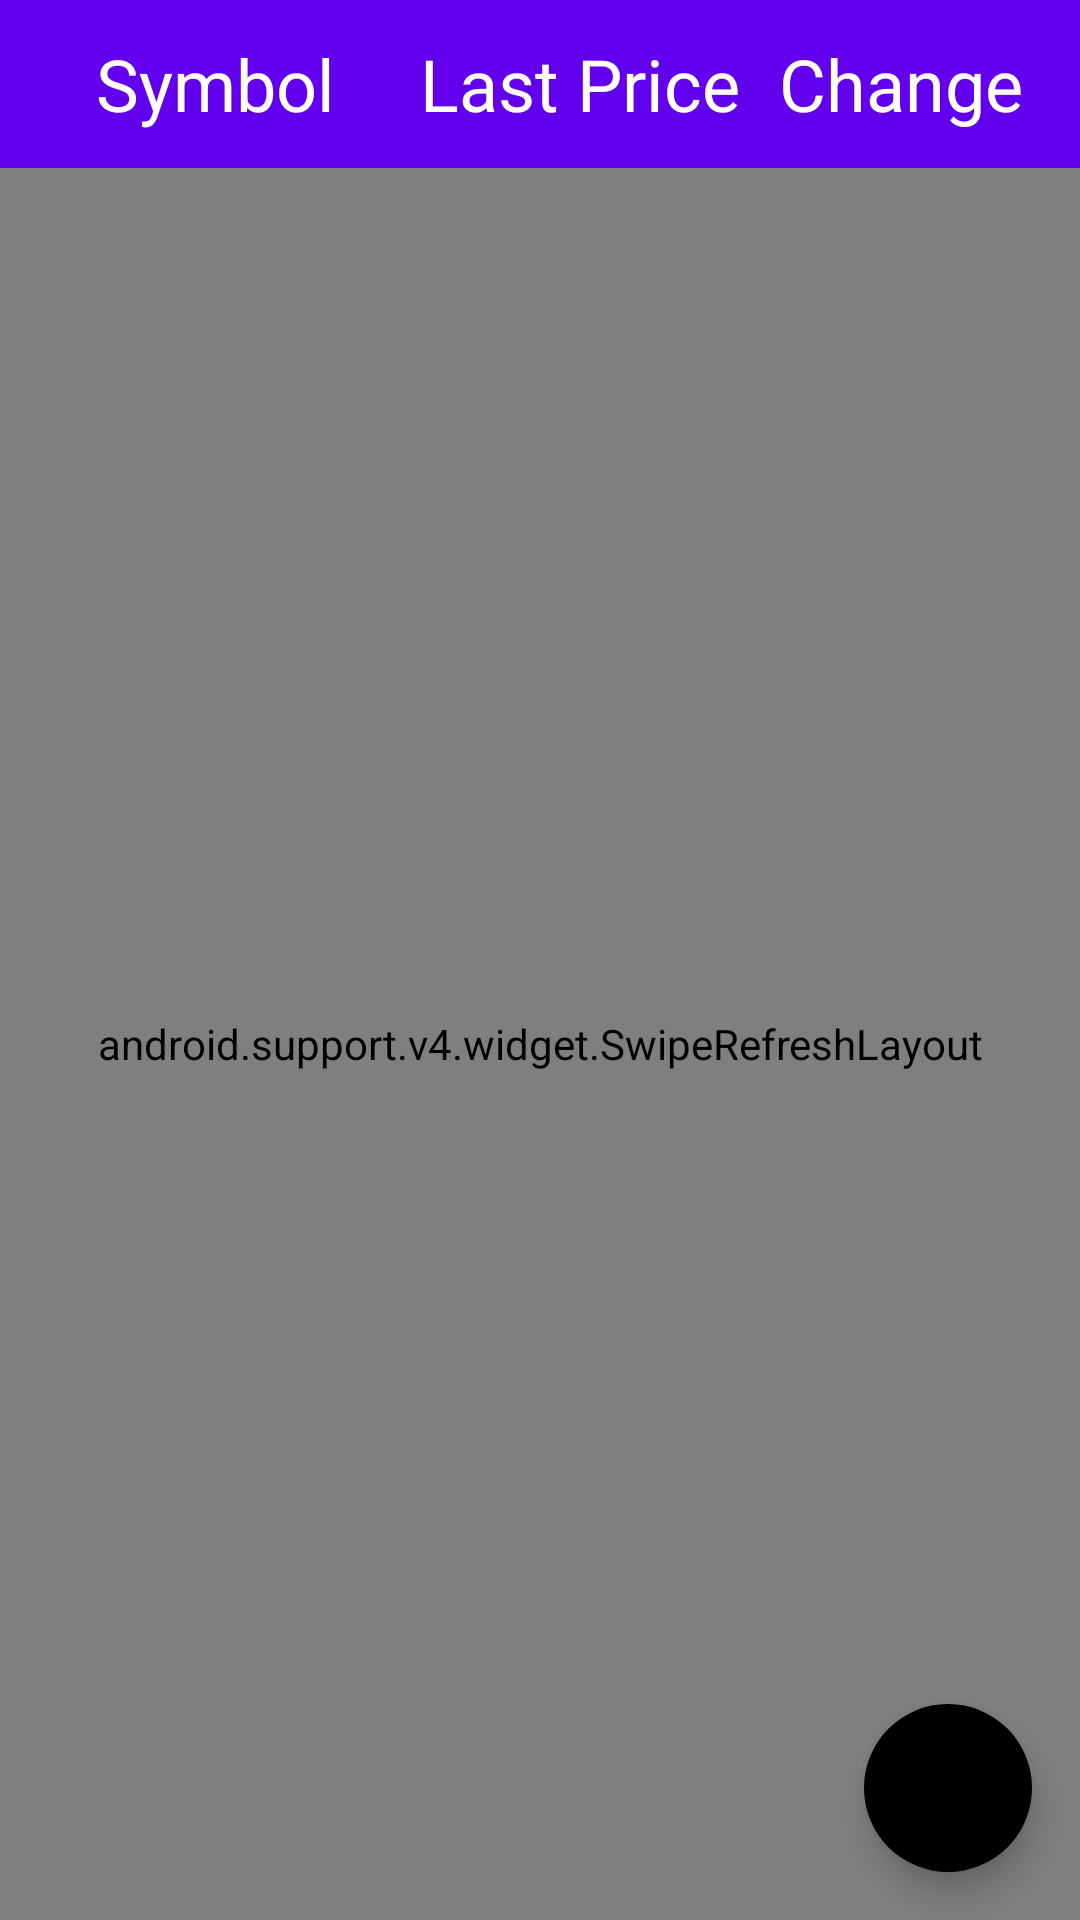

Android layout source for this screen:
<!-- AndroidManifest.xml: activity theme AppTheme.Main -->
<!-- res/layout/activity_main.xml -->
<?xml version="1.0" encoding="utf-8"?>
<LinearLayout xmlns:android="http://schemas.android.com/apk/res/android"
    xmlns:app="http://schemas.android.com/apk/res-auto"
    xmlns:tools="http://schemas.android.com/tools"
    android:layout_width="match_parent"
    android:layout_height="match_parent"
    android:orientation="vertical"
    tools:context="com.udacity.stockhawk.ui.MainActivity">

    <android.support.v7.widget.Toolbar
        android:layout_width="match_parent"
        android:layout_height="wrap_content"
        android:background="?attr/colorPrimary"
        android:theme="?attr/actionBarTheme"
        android:minHeight="?attr/actionBarSize"
        android:id="@+id/toolbar">


        <include
            android:layout_width="match_parent"
            android:layout_height="wrap_content"
            layout="@layout/list_item_header" />

    </android.support.v7.widget.Toolbar>


    <android.support.design.widget.CoordinatorLayout
    android:layout_width="match_parent"
    android:layout_height="match_parent">


    <android.support.v4.widget.SwipeRefreshLayout
        android:id="@+id/swipe_refresh"
        android:layout_width="match_parent"
        android:layout_height="match_parent">

        <android.support.v7.widget.RecyclerView
            android:id="@+id/recycler_view"
            android:layout_width="match_parent"
            android:layout_height="match_parent"
            app:layout_behavior="@string/appbar_scrolling_view_behavior"
            android:paddingStart="@dimen/activity_horizontal_margin"
            android:paddingEnd="@dimen/activity_horizontal_margin"
            android:paddingLeft="@dimen/activity_horizontal_margin"
            android:paddingRight="@dimen/activity_horizontal_margin" />

    </android.support.v4.widget.SwipeRefreshLayout>




    <android.support.design.widget.FloatingActionButton
        android:id="@+id/fab"
        android:layout_width="wrap_content"
        android:layout_height="wrap_content"
        android:layout_gravity="bottom|end"
        android:layout_margin="16dp"
        android:onClick="button"
        android:src="@drawable/fab_plus"
        app:backgroundTint="@color/material_blue_500"
        app:borderWidth="0dp"
        app:elevation="6dp"
        app:fabSize="normal"
        app:pressedTranslationZ="12dp"
        android:contentDescription="@string/content_description_add_stock" />

    <TextView
        android:id="@+id/error"
        android:layout_width="wrap_content"
        android:layout_height="wrap_content"
        android:layout_gravity="center"
        android:gravity="center_horizontal|center_vertical"
        android:textAppearance="@android:style/TextAppearance.Medium"
        android:visibility="gone"
        tools:text="Error message" />

</android.support.design.widget.CoordinatorLayout>

</LinearLayout>
<!-- res/layout/list_item_header.xml (included above) -->
<?xml version="1.0" encoding="utf-8"?>
<LinearLayout xmlns:android="http://schemas.android.com/apk/res/android"
    xmlns:tools="http://schemas.android.com/tools"
    android:background="@color/colorPrimary"
    android:layout_width="match_parent"
    android:layout_height="wrap_content"
    android:gravity="center_vertical"
    android:orientation="horizontal"
    android:paddingStart="16dp"
    android:paddingEnd="16dp"
    android:paddingLeft="16dp"
    android:paddingRight="16dp">

    <TextView
        android:id="@+id/symbol_header"
        style="@style/HeaderTextStyle"
        android:layout_width="wrap_content"
        android:layout_height="wrap_content"
        android:gravity="start|center_vertical"
        android:text="@string/header_symbol"
        tools:text="Symbol" />

    <LinearLayout
        android:layout_width="0dp"
        android:layout_height="wrap_content"
        android:layout_weight="1"
        android:gravity="end">

        <TextView
            android:id="@+id/price_header"
            style="@style/HeaderTextStyle"
            android:layout_width="wrap_content"
            android:layout_height="wrap_content"
            android:layout_marginEnd="10sp"
            android:text="@string/header_last_price"
            tools:text="Last Price" />

        <TextView
            android:id="@+id/change_header"
            style="@style/HeaderTextStyle"
            android:layout_width="wrap_content"
            android:layout_height="wrap_content"
            android:paddingStart="3dp"
            android:paddingEnd="3dp"
            android:paddingLeft="3dp"
            android:paddingRight="3dp"
            android:text="@string/header_change"
            tools:text="Change" />
    </LinearLayout>
</LinearLayout>
<!-- resources referenced by this layout -->
<resources>
  <dimen name="activity_horizontal_margin">16dp</dimen>
  <string name="content_description_add_stock" translatable="false">Add a stock</string>
  <string name="header_change" translatable="false">Change</string>
  <string name="header_last_price" translatable="false">Last Price</string>
  <string name="header_symbol" translatable="false">Symbol</string>
  <style name="HeaderTextStyle">
          <item name="android:textAppearance">@style/TextAppearance.AppCompat.Headline</item>
      </style>
  <style name="AppTheme.Main" parent="@style/AppTheme" />
  <style name="AppTheme" parent="Theme.AppCompat">
          <item name="colorPrimary">@color/colorPrimary</item>
          <item name="colorPrimaryDark">@color/colorPrimaryDark</item>
          <item name="colorAccent">@color/colorAccent</item>
      </style>
  <!-- not gathered from this repository: default colours our renderer supplied (Android Studio template values) -->
  <color name="colorPrimary">#FF6200EE</color>
  <color name="colorPrimaryDark">#FF3700B3</color>
  <color name="colorAccent">#FF03DAC5</color>
</resources>
